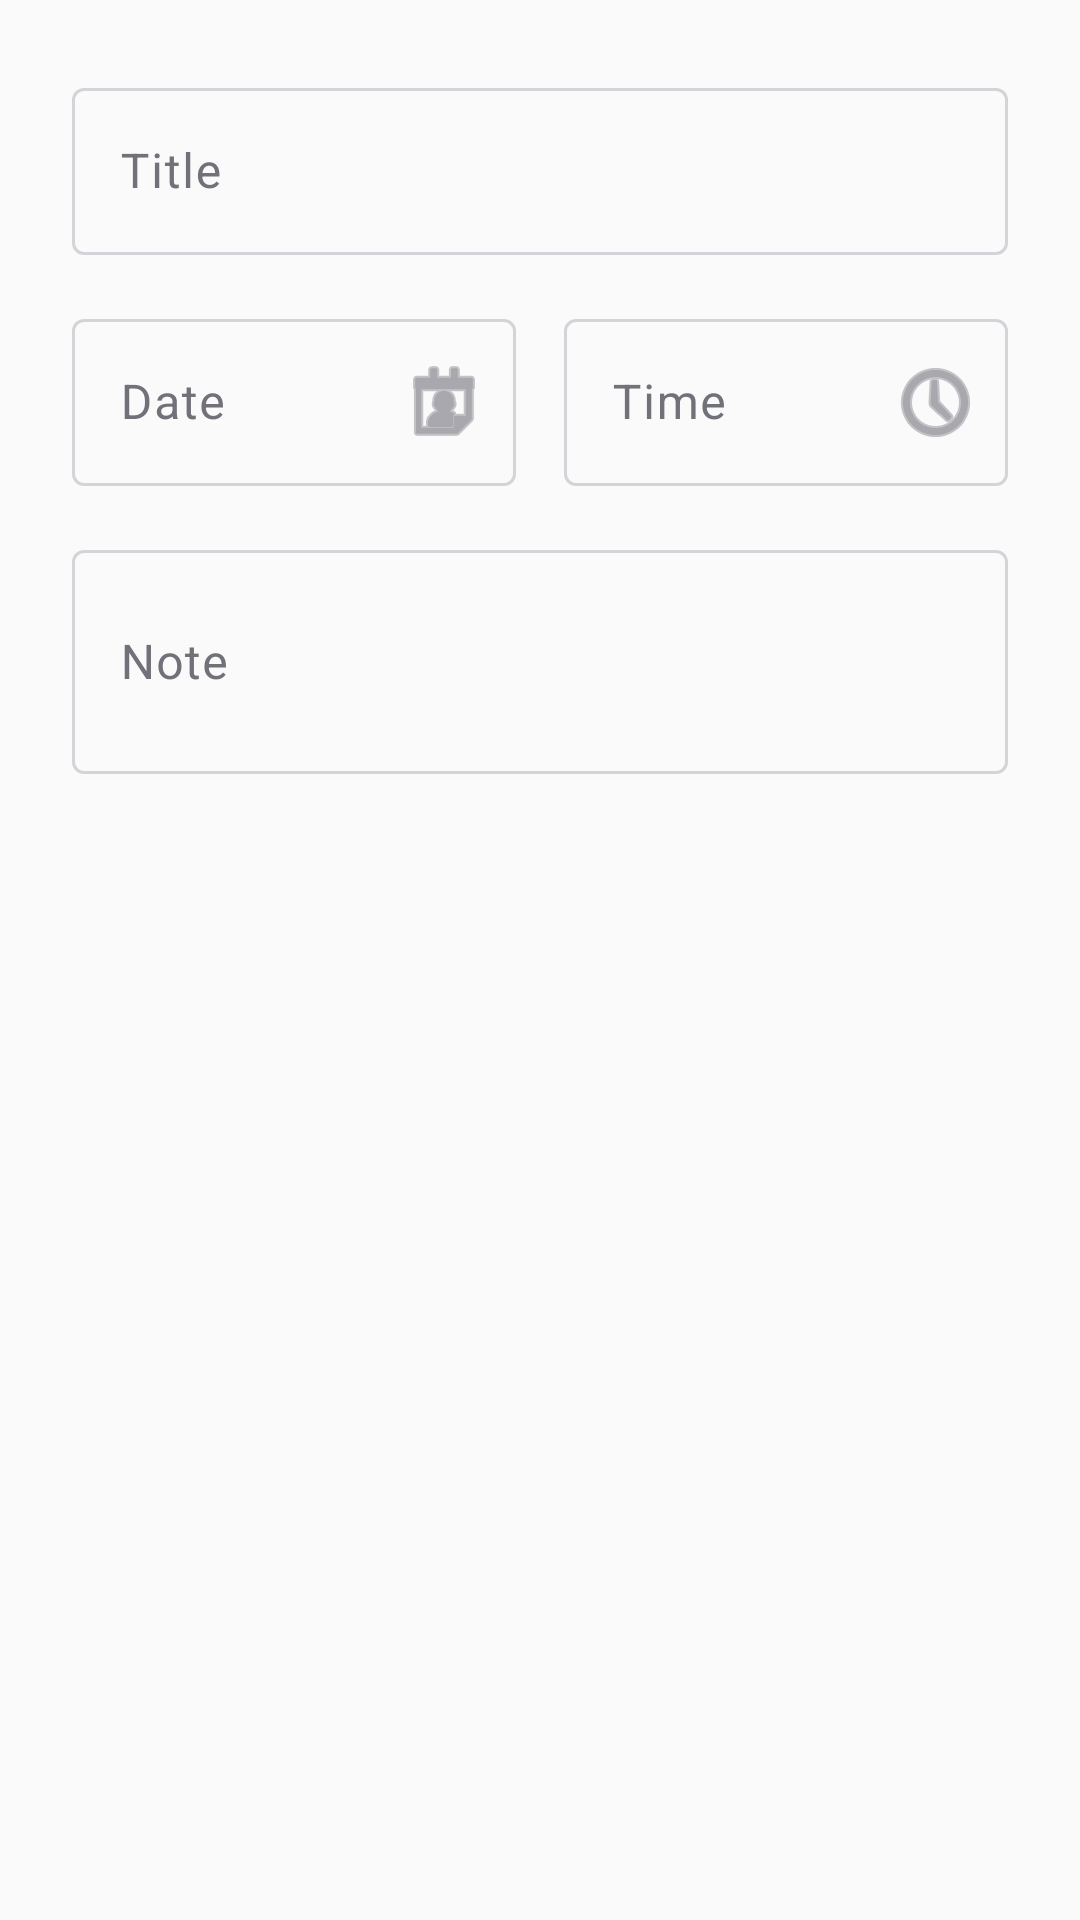

Here is an Android app screen rendered from its layout file. Give the layout XML and the strings, colors and styles it references.
<!-- AndroidManifest.xml: application theme Theme.MyApplication -->
<!-- res/layout/dialog_reminder.xml -->
<?xml version="1.0" encoding="utf-8"?>
<LinearLayout xmlns:android="http://schemas.android.com/apk/res/android"
    xmlns:app="http://schemas.android.com/apk/res-auto"
    android:layout_width="match_parent"
    android:layout_height="wrap_content"
    android:orientation="vertical"
    android:padding="24dp">

    <com.google.android.material.textfield.TextInputLayout
        android:layout_width="match_parent"
        android:layout_height="wrap_content"
        android:hint="@string/reminder_title">

        <com.google.android.material.textfield.TextInputEditText
            android:id="@+id/etReminderTitle"
            android:layout_width="match_parent"
            android:layout_height="wrap_content"
            android:inputType="textCapSentences"
            android:maxLines="2" />
    </com.google.android.material.textfield.TextInputLayout>

    <LinearLayout
        android:layout_width="match_parent"
        android:layout_height="wrap_content"
        android:layout_marginTop="16dp"
        android:orientation="horizontal">

        <com.google.android.material.textfield.TextInputLayout
            android:layout_width="0dp"
            android:layout_height="wrap_content"
            android:layout_weight="1"
            android:hint="@string/reminder_date"
            app:endIconMode="custom"
            app:endIconDrawable="@android:drawable/ic_menu_my_calendar">

            <com.google.android.material.textfield.TextInputEditText
                android:id="@+id/etReminderDate"
                android:layout_width="match_parent"
                android:layout_height="wrap_content"
                android:focusable="false"
                android:clickable="true"
                android:cursorVisible="false" />
        </com.google.android.material.textfield.TextInputLayout>

        <com.google.android.material.textfield.TextInputLayout
            android:layout_width="0dp"
            android:layout_height="wrap_content"
            android:layout_weight="1"
            android:layout_marginStart="16dp"
            android:hint="@string/reminder_time"
            app:endIconMode="custom"
            app:endIconDrawable="@android:drawable/ic_menu_recent_history">

            <com.google.android.material.textfield.TextInputEditText
                android:id="@+id/etReminderTime"
                android:layout_width="match_parent"
                android:layout_height="wrap_content"
                android:focusable="false"
                android:clickable="true"
                android:cursorVisible="false" />
        </com.google.android.material.textfield.TextInputLayout>
    </LinearLayout>

    <com.google.android.material.textfield.TextInputLayout
        android:layout_width="match_parent"
        android:layout_height="wrap_content"
        android:layout_marginTop="16dp"
        android:hint="@string/note">

        <com.google.android.material.textfield.TextInputEditText
            android:id="@+id/etReminderNote"
            android:layout_width="match_parent"
            android:layout_height="wrap_content"
            android:inputType="textCapSentences|textMultiLine"
            android:minLines="2"
            android:maxLines="4" />
    </com.google.android.material.textfield.TextInputLayout>

</LinearLayout>
<!-- resources referenced by this layout -->
<resources>
  <string name="note">Note</string>
  <string name="reminder_date">Date</string>
  <string name="reminder_time">Time</string>
  <string name="reminder_title">Title</string>
  <style name="Theme.MyApplication" parent="Base.Theme.MyApplication" />
  <style name="Base.Theme.MyApplication" parent="Theme.Material3.DayNight.NoActionBar">
          <item name="colorPrimary">@color/color_primary</item>
          <item name="colorPrimaryContainer">@color/color_primary_container</item>
          <item name="colorOnPrimary">@color/color_on_primary</item>
          <item name="colorOnPrimaryContainer">@color/color_on_primary_container</item>
          <item name="colorSecondary">@color/color_secondary</item>
          <item name="colorSecondaryContainer">@color/color_secondary_container</item>
          <item name="colorTertiary">@color/color_tertiary</item>
          <item name="colorTertiaryContainer">@color/color_tertiary_container</item>
          <item name="android:colorBackground">@color/color_background</item>
          <item name="colorSurface">@color/color_surface</item>
          <item name="colorSurfaceVariant">@color/color_surface_variant</item>
          <item name="colorOnSurface">@color/color_on_surface</item>
          <item name="colorOnSurfaceVariant">@color/color_on_surface_variant</item>
          <item name="colorOutline">@color/color_outline</item>
          <item name="android:windowLightStatusBar" tools:targetApi="m">true</item>
          <item name="android:statusBarColor">@android:color/transparent</item>
          <item name="android:navigationBarColor">@android:color/transparent</item>
          <item name="android:windowBackground">@color/color_background</item>
          <item name="materialAlertDialogTheme">@style/ThemeOverlay.SmartScan.MaterialAlertDialog</item>
      </style>
  <color name="color_primary">#4F46E5</color>
  <color name="color_primary_container">#E0E7FF</color>
  <color name="color_on_primary">#FFFFFF</color>
  <color name="color_on_primary_container">#1E1B4B</color>
  <color name="color_secondary">#E11D48</color>
  <color name="color_secondary_container">#FFE4E6</color>
  <color name="color_tertiary">#0D9488</color>
  <color name="color_tertiary_container">#CCFBF1</color>
  <color name="color_background">#FAFAFA</color>
  <color name="color_surface">#FFFFFF</color>
  <color name="color_surface_variant">#F4F4F5</color>
  <color name="color_on_surface">#18181B</color>
  <color name="color_on_surface_variant">#71717A</color>
  <color name="color_outline">#D4D4D8</color>
  <style name="ThemeOverlay.SmartScan.MaterialAlertDialog" parent="ThemeOverlay.Material3.MaterialAlertDialog">
          <item name="shapeAppearanceOverlay">@style/ShapeAppearance.SmartScan.AlertDialog</item>
      </style>
  <style name="ShapeAppearance.SmartScan.AlertDialog" parent="ShapeAppearance.Material3.LargeComponent">
          <item name="cornerSize">22dp</item>
      </style>
</resources>
